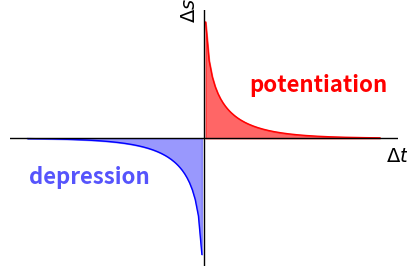

Recreate this plot in Python.
import numpy as np
import matplotlib.pyplot as plt

# Define the function f(x) = 1/x
def f(x):
    return 1 / x

# Define the signed log transformation function
def signed_log(x):
    return np.sign(x) * np.log1p(np.abs(x))

# Generate 2000 x values from -100 to 100, excluding 0 to avoid division by zero
x = np.linspace(-100, 100, 2000)
x = x[x != 0]  # Remove 0 from the array to avoid division by zero

# Calculate the corresponding y values
y = f(x)

# Apply signed log transformation to x and y values
x_log = signed_log(x)
y_log = signed_log(y)

# Create the plot
plt.figure(figsize=(5, 4))  # Adjusting figure size to make it more square-like

# Plot the function with different colors for positive and negative x values
plt.plot(x_log[x > 0], y_log[x > 0], 'r', linewidth=1)  # Outline in red for positive x values
plt.plot(x_log[x < 0], y_log[x < 0], 'b', linewidth=1)  # Outline in blue for negative x values

# Fill the area under the curve for positive and negative parts
plt.fill_between(x_log, y_log, where=(x > 0), color='red', alpha=0.6)
plt.fill_between(x_log, y_log, where=(x < 0), color='#5654FC', alpha=0.6)

# Add black lines for the x and y axes
plt.axhline(0, color='black', linewidth=1)
plt.axvline(0, color='black', linewidth=1)

# Set axis labels and move them to desired positions
plt.xlabel(r'$\Delta t$', fontsize=14)
plt.ylabel(r'$\Delta s$', fontsize=14)

# Move the xlabel to the top
plt.gca().xaxis.set_label_coords(1, 0.47)
# Move the ylabel to the right
plt.gca().yaxis.set_label_coords(0.49, 1)

# Automatically set axis limits
plt.autoscale()

# Add text labels "LTP" and "LTD" closer to the curve center
plt.text(3, 1.2, 'potentiation', color='red', fontsize=16, fontweight='bold', ha='center')
plt.text(-3, -1.2, 'depression', color='#5654FC', fontsize=16, fontweight='bold', ha='center')

# Set aspect ratio to equal for a balanced plot
plt.gca().set_aspect('equal', adjustable='box')

# Remove grid
plt.grid(False)

# Remove figure spines (outlines)
plt.gca().spines['top'].set_visible(False)
plt.gca().spines['right'].set_visible(False)
plt.gca().spines['left'].set_visible(False)
plt.gca().spines['bottom'].set_visible(False)

# Remove ticks and tick labels
plt.xticks([])  # Remove x-axis ticks
plt.yticks([])  # Remove y-axis ticks

# Show the plot
plt.show()
